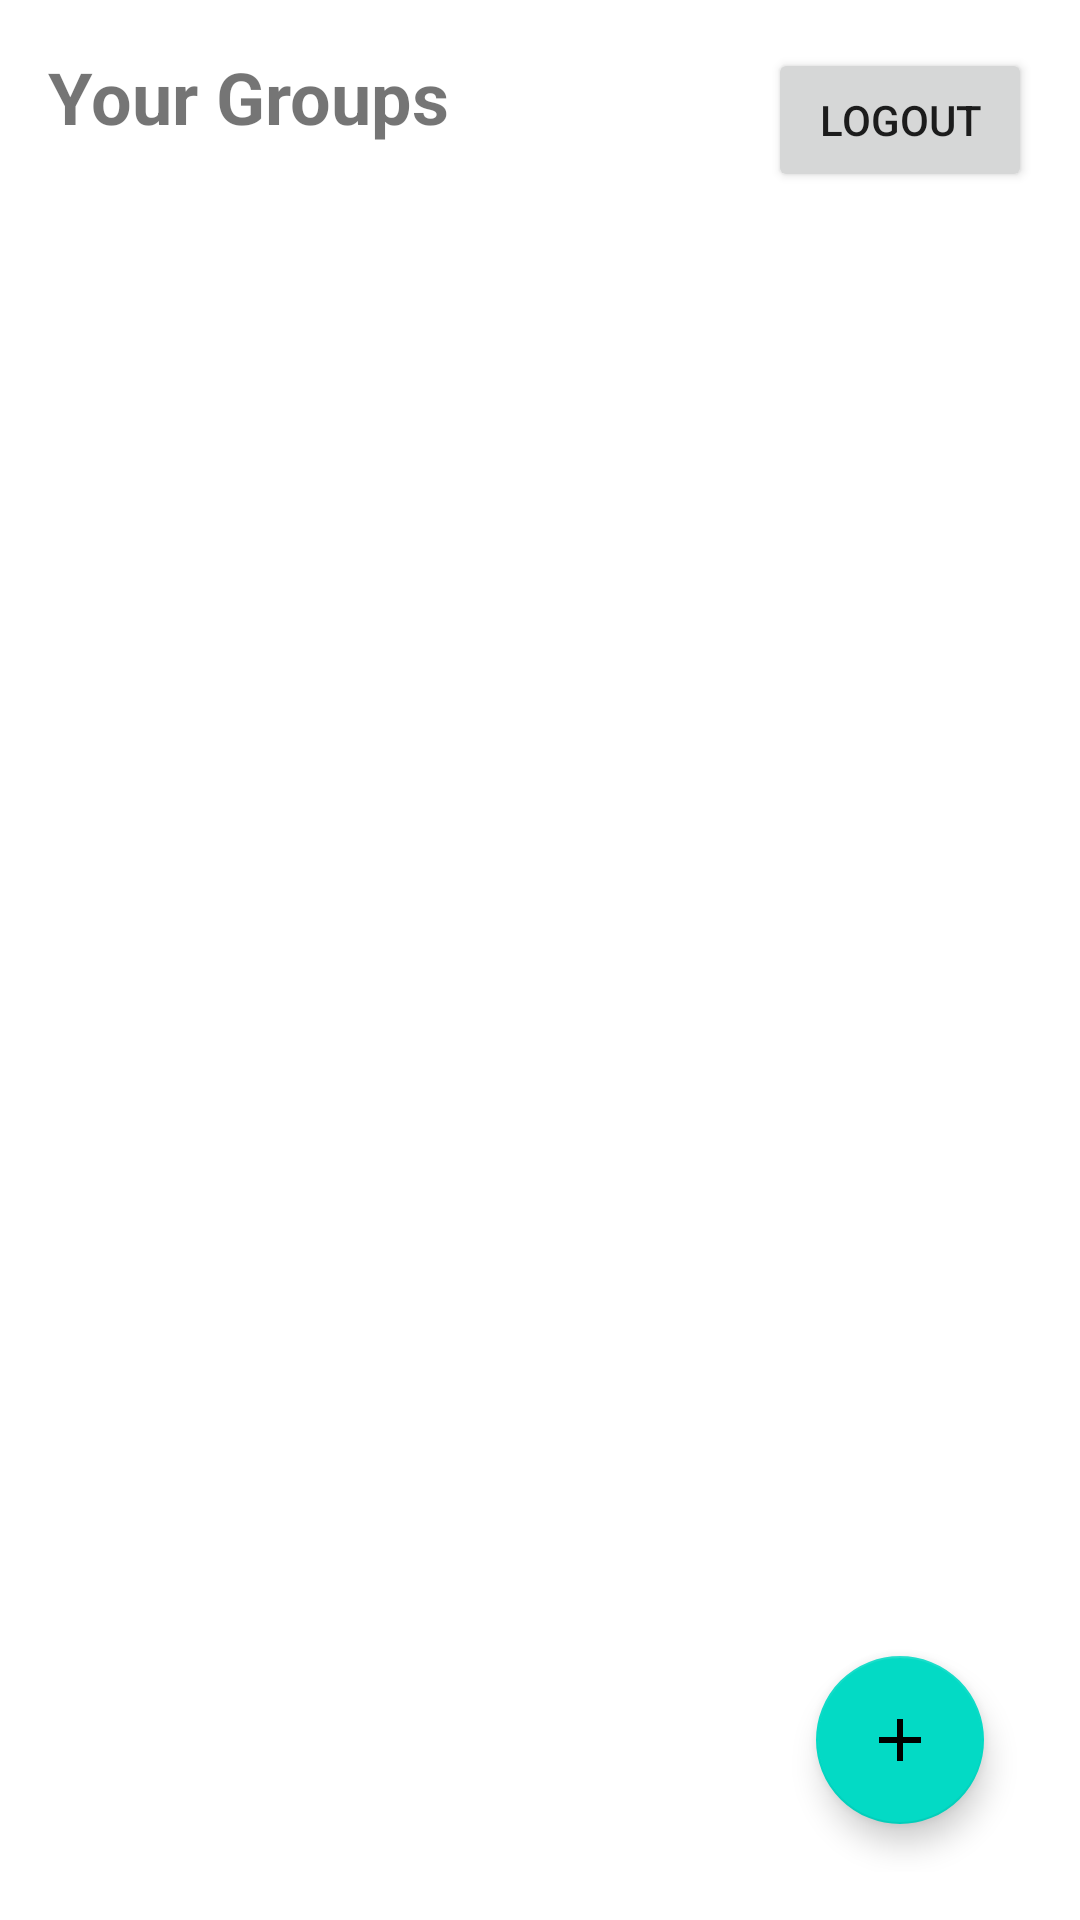

Here is an Android app screen rendered from its layout file. Give the layout XML and the strings, colors and styles it references.
<!-- AndroidManifest.xml: application theme Theme.SmartExpenseSplitter -->
<!-- res/layout/activity_home.xml -->
<?xml version="1.0" encoding="utf-8"?>

<androidx.constraintlayout.widget.ConstraintLayout xmlns:android="http://schemas.android.com/apk/res/android"
    xmlns:app="http://schemas.android.com/apk/res-auto"
    xmlns:tools="http://schemas.android.com/tools"
    android:layout_width="match_parent"
    android:layout_height="match_parent"
    android:padding="16dp">

    <TextView
        android:id="@+id/tvTitle"
        android:layout_width="wrap_content"
        android:layout_height="wrap_content"
        android:text="Your Groups"
        android:textSize="24sp"
        android:textStyle="bold"
        app:layout_constraintStart_toStartOf="parent"
        app:layout_constraintTop_toTopOf="parent"/>
        
    <Button
        android:id="@+id/btnLogout"
        android:layout_width="wrap_content"
        android:layout_height="wrap_content"
        android:text="Logout"
        app:layout_constraintEnd_toEndOf="parent"
        app:layout_constraintTop_toTopOf="parent"/>

    <androidx.recyclerview.widget.RecyclerView
        android:id="@+id/rvGroups"
        android:layout_width="0dp"
        android:layout_height="0dp"
        android:layout_marginTop="16dp"
        app:layout_constraintTop_toBottomOf="@id/tvTitle"
        app:layout_constraintBottom_toBottomOf="parent"
        app:layout_constraintStart_toStartOf="parent"
        app:layout_constraintEnd_toEndOf="parent"
        tools:listitem="@layout/item_group"/>

    <com.google.android.material.floatingactionbutton.FloatingActionButton
        android:id="@+id/fabCreateGroup"
        android:layout_width="wrap_content"
        android:layout_height="wrap_content"
        android:src="@drawable/ic_add" 
        android:contentDescription="Create Group"
        app:layout_constraintBottom_toBottomOf="parent"
        app:layout_constraintEnd_toEndOf="parent"
        android:layout_margin="16dp"/>
        
    <ProgressBar
        android:id="@+id/progressBar"
        android:layout_width="wrap_content"
        android:layout_height="wrap_content"
        android:visibility="gone"
        app:layout_constraintBottom_toBottomOf="parent"
        app:layout_constraintEnd_toEndOf="parent"
        app:layout_constraintStart_toStartOf="parent"
        app:layout_constraintTop_toTopOf="parent"/>

</androidx.constraintlayout.widget.ConstraintLayout>
<!-- res/layout/item_group.xml (included above) -->
<?xml version="1.0" encoding="utf-8"?>

<androidx.cardview.widget.CardView xmlns:android="http://schemas.android.com/apk/res/android"
    android:layout_width="match_parent"
    android:layout_height="wrap_content"
    android:layout_margin="8dp"
    android:elevation="4dp">

    <LinearLayout
        android:layout_width="match_parent"
        android:layout_height="wrap_content"
        android:orientation="vertical"
        android:padding="16dp">

        <TextView
            android:id="@+id/tvGroupName"
            android:layout_width="wrap_content"
            android:layout_height="wrap_content"
            android:textSize="18sp"
            android:textStyle="bold"
            android:text="Group Name"/>

    </LinearLayout>
</androidx.cardview.widget.CardView>
<!-- resources referenced by this layout -->
<resources>
  <!-- drawable ic_add (drawable) -->
  <vector xmlns:android="http://schemas.android.com/apk/res/android"
      android:width="24dp"
      android:height="24dp"
      android:viewportWidth="24.0"
      android:viewportHeight="24.0">
      <path
          android:fillColor="#FF000000"
          android:pathData="M19,13h-6v6h-2v-6H5v-2h6V5h2v6h6v2z"/>
  </vector>
  <style name="Theme.SmartExpenseSplitter" parent="Theme.MaterialComponents.DayNight.DarkActionBar">
          <item name="colorPrimary">@color/purple_500</item>
          <item name="colorPrimaryVariant">@color/purple_700</item>
          <item name="colorOnPrimary">@color/white</item>
          <item name="colorSecondary">@color/teal_200</item>
          <item name="colorSecondaryVariant">@color/teal_700</item>
          <item name="colorOnSecondary">@color/black</item>
          <item name="android:statusBarColor">?attr/colorPrimaryVariant</item>
      </style>
  <!-- not gathered from this repository: default colours our renderer supplied (Android Studio template values) -->
  <color name="purple_500">#FF6200EE</color>
  <color name="purple_700">#FF3700B3</color>
  <color name="teal_200">#FF03DAC5</color>
  <color name="teal_700">#FF018786</color>
  <color name="black">#FF000000</color>
  <color name="white">#FFFFFFFF</color>
</resources>
